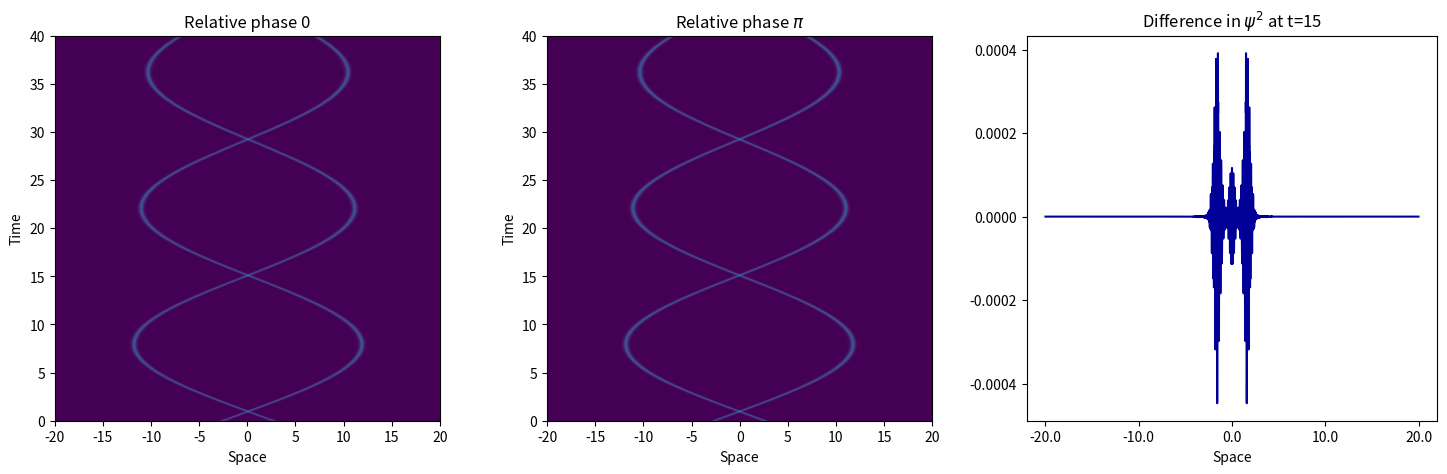

Here is the Python script that generated this plot:
"""
Created on Sun Oct 28 10:15:11 2018
Version 5 
[redacted]
"""

from __future__ import division
import numpy as np
import matplotlib.pyplot as pyplot

############ FUNCTIONS #############

def fourier_transform(f):
    F = np.fft.fft(f)
    return F

def inverse_fourier(F):
    f = np.fft.ifft(F)
    return f
	
def getks(xs, dx):
	ks = np.fft.fftfreq(len(xs), dx) 
	return ks
	
def schrodinger_time_evolution(psi_initial, V, g):
	
	ks = 2*np.pi*getks(xs,dx) #accessing global variables. Factor of 2pi
	
	psisquareds = np.zeros((len(psi_initial),n_points)) #initialising 2d array
	
	psi = psi_initial #prepare for loop
	psisq = abs(psi_initial)**2 
	
	for it in range(n_times):
		psisquareds[:,it] = psisq #fill array 
		
		interactions = g * abs(psi)**2
			
		step1 = fourier_transform(np.exp(-1j*(V + interactions)*dt/2) * psi)
		step2 = inverse_fourier(np.exp(-1j*ks**2*dt) * step1)
		psi = np.exp(-1j*(V + interactions)*dt/2) * step2 
		
		psisq = abs(psi)**2

		
	return psisquareds


#global variables for extent of modelling 

n_points = 4000 #number of x steps 
n_times = 4000 #number of timesteps
dt = 0.001
ts = np.linspace(0,20,n_times) #only for phase 
xs = np.linspace(-30, 30, n_points)
L = xs[-1] - xs[0] #box length 
dx = L/n_points


#generate initial psi
def gaussian():
	psi_initial = np.exp(-xs**2)
	return psi_initial

def soliton(start, velocity, initial_phase, family_param): #frequency = 1
	psi_initial = (family_param/2)**0.5 * np.exp(1j*velocity*(xs-start)) * np.exp(1j*initial_phase) / np.cosh((xs-start) * family_param)
	#psi_initial = (2*family_param)**0.5 * np.exp(1j*velocity*(xs-start)) / np.cosh((xs-start) * (family_param)**0.5) #no phase
	return psi_initial
	
def two_solitons(x1,x2,v1,v2, phase1, phase2, family_param):
    psi_combined = soliton(x1,v1,phase1,family_param) + soliton(x2,v2,phase2,family_param) 
    return psi_combined

#test accuracy of modelling with a special case
def accuracy_test(g_test,t):
    psisquareds_test = schrodinger_time_evolution(soliton(0,0), 0, g_test)
    t = int(t/dt) #taking timestep into account and making sure it's an integer as it is used for indexing 
    norm = np.sum(psisquareds_test[750:1250,:],0) # sum over axis 0, e.g. space between -2 and 2
    accuracy = abs(norm[0] - norm[t])*100/norm[0] #percentage change in norm 
    return accuracy


######### TESTS #########

family_param = 3

rel_phase1 = 0
rel_phase2 = np.pi

#weak axial harmonic confining potential (assume radial confinement perfect, so 1D motion)
w = 2*np.pi/4
mws = 1*w**2 #m w^2 characterises strength of harmonic potential 
V = 1/2 * mws * xs**2

#zeroPot = schrodinger_time_evolution(two_solitons(-6,6,L/6,-L/6,0,rel_phase1,0.5), 0, g) 
#zeroPotPi = schrodinger_time_evolution(two_solitons(-6,6,L/6,-L/6,0,rel_phase2,0.5), 0, g) 

velocity = 20 #L/2 originally 

harmPot = schrodinger_time_evolution(two_solitons(-4,4,velocity,-velocity,0,rel_phase1,family_param), V, -4*family_param) 
harmPotPi = schrodinger_time_evolution(two_solitons(-4,4,velocity,-velocity,0,rel_phase2,family_param), V, -4*family_param) 

difference = harmPot - harmPotPi


########## PLOTS ############
pyplot.figure(figsize=(18,5))
#pyplot.suptitle("Weak Harmonic Confining Potential")

pyplot.subplot(131)
pyplot.imshow(np.transpose(harmPot), extent=(-20,20,0,40), origin='lower', cmap='viridis') 
pyplot.xlabel("Space")
pyplot.ylabel("Time")
pyplot.title("Relative phase {}".format(rel_phase1))

pyplot.subplot(132)
pyplot.imshow(np.transpose(harmPotPi), extent=(-20,20,0,40), origin='lower', cmap='viridis') 
pyplot.xlabel("Space")
pyplot.ylabel("Time")
#pyplot.title("Relative phase {}".format(rel_phase2))
pyplot.title("Relative phase " + r'$\pi$')

pyplot.subplot(133)
t=0
if velocity == 10:
    t=16
    pyplot.plot(difference[:,3200], color="#000099")
elif velocity == 20:
    t=15
    pyplot.plot(difference[:,3000], color="#000099")
pyplot.xlabel("Space")
pyplot.xticks(np.array([0,1000,2000,3000,4000]),[-20.0,-10.0,0.0,10.0,20.0])
#pyplot.ylabel("Difference in " + r'$\psi^2$') # + "   " + r'$/10^{-5}$' if in units of 10^-5
#pyplot.yticks(np.array([-0.00001,0,0.00001]),np.array([-1,0,1]))
pyplot.title("Difference in "  + r'$\psi^2$' + " at t={}".format(t))

pyplot.savefig('difference-20.png')


#pyplot.savefig("extension-v4-pic.png")
pyplot.show() 

# pyplot.figure()
# pyplot.imshow(np.transpose(schrodinger_time_evolution(soliton(0,0,0,family_param), V, -4*family_param)), extent=(-20,20,0,40), origin='lower', cmap='viridis')
# pyplot.title("Harmonic potential on one soliton")
#pyplot.savefig("harmonic_confinement-1soliton.png")
# pyplot.show()